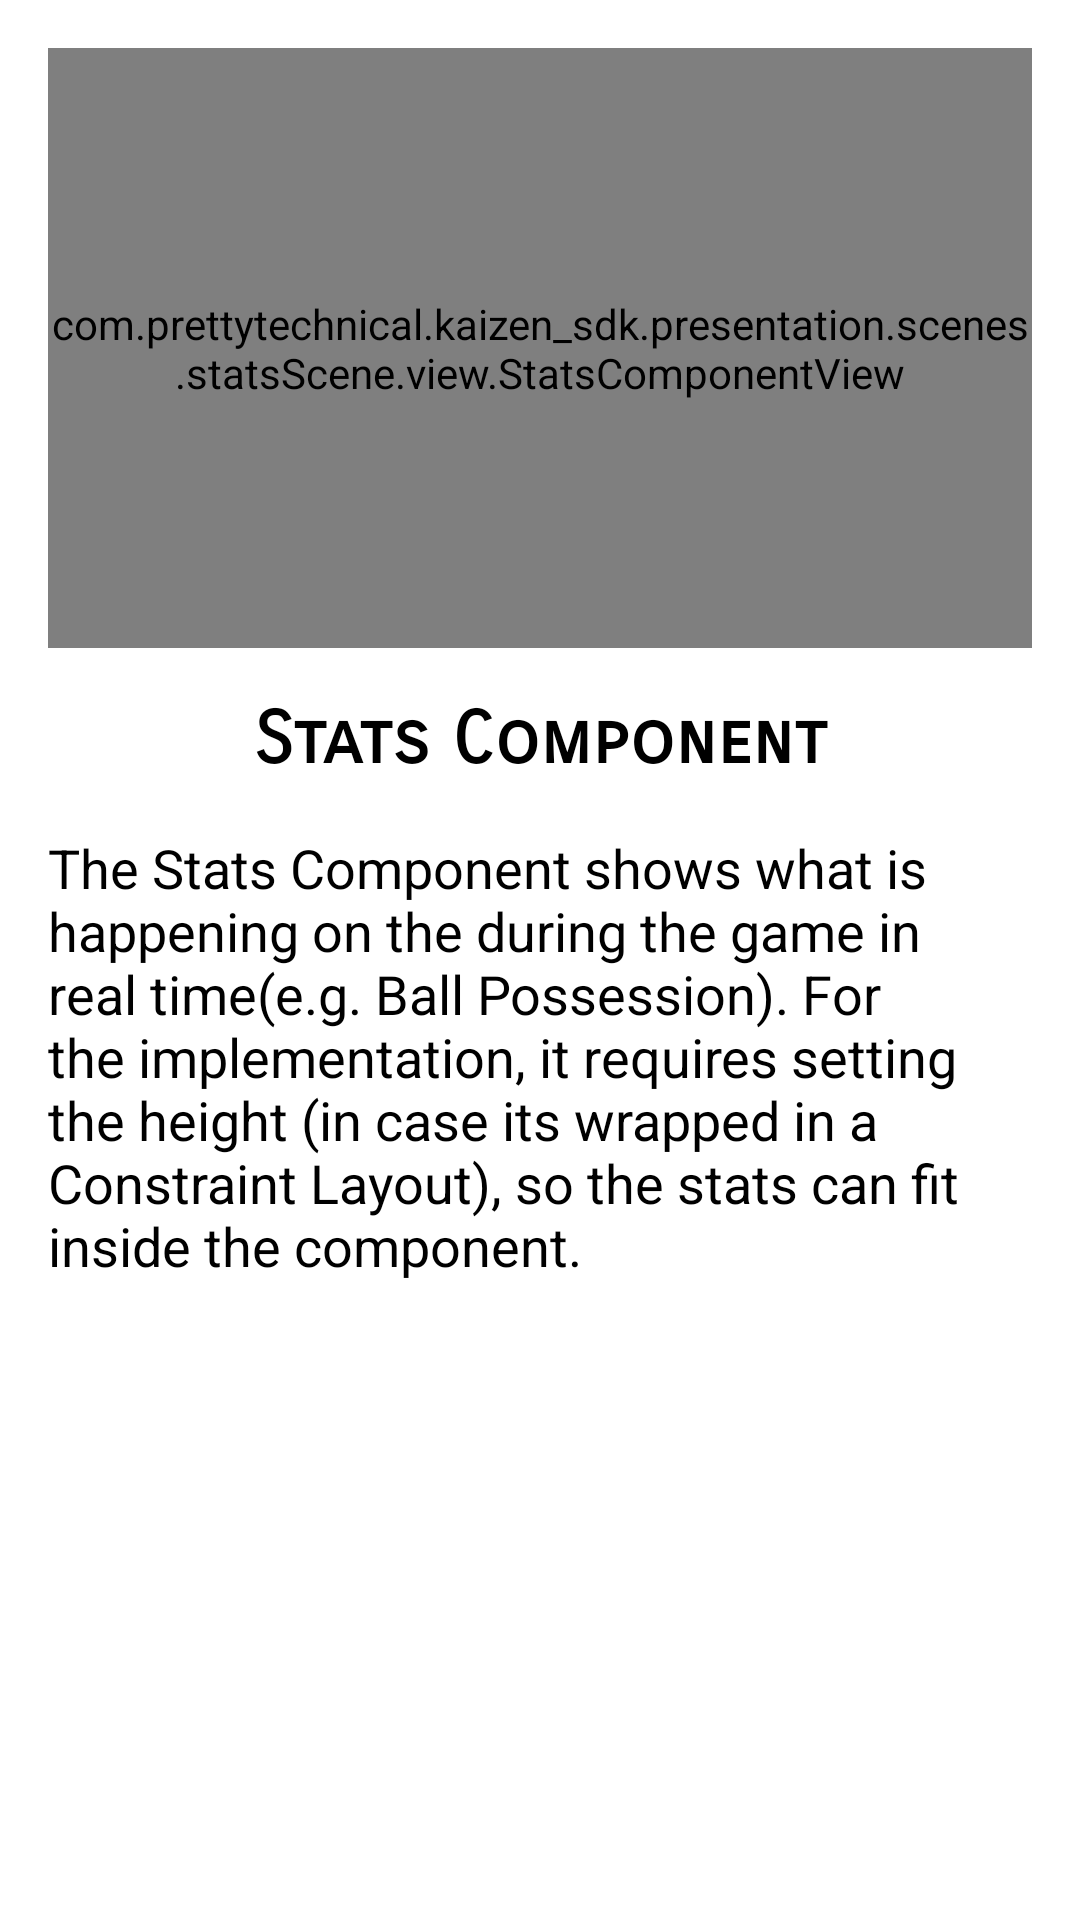

Write the Android layout XML for this screen, with the resource values it uses.
<!-- AndroidManifest.xml: application theme Theme.KaizenStorybook -->
<!-- res/layout/stats_component_fragment.xml -->
<?xml version="1.0" encoding="utf-8"?>
<androidx.constraintlayout.widget.ConstraintLayout xmlns:android="http://schemas.android.com/apk/res/android"
    xmlns:app="http://schemas.android.com/apk/res-auto"
    xmlns:tools="http://schemas.android.com/tools"
    android:id="@+id/statsConstraintLayout"
    android:layout_width="match_parent"
    android:layout_height="match_parent"
    tools:context=".presenter.statsComponent.view.StatsComponentFragment">

    <com.prettytechnical.kaizen_sdk.presentation.scenes.statsScene.view.StatsComponentView
        android:id="@+id/statsComponentView"
        android:layout_width="0dp"
        android:layout_height="200dp"
        android:layout_marginStart="16dp"
        android:layout_marginLeft="16dp"
        android:layout_marginTop="16dp"
        android:layout_marginEnd="16dp"
        android:layout_marginRight="16dp"
        app:progressColor="#f54242"
        app:layout_constraintEnd_toEndOf="parent"
        app:layout_constraintStart_toStartOf="parent"
        app:layout_constraintTop_toTopOf="parent" />

    <TextView
        android:id="@+id/tvStatsComponentTitle"
        android:layout_width="0dp"
        android:layout_height="wrap_content"
        android:layout_marginStart="16dp"
        android:layout_marginLeft="16dp"
        android:layout_marginTop="16dp"
        android:layout_marginEnd="16dp"
        android:layout_marginRight="16dp"
        android:fontFamily="sans-serif-smallcaps"
        android:gravity="center"
        android:text="@string/stats_component_title_text"
        android:textColor="@color/black"
        android:textSize="24sp"
        android:textStyle="bold"
        app:layout_constraintEnd_toEndOf="parent"
        app:layout_constraintStart_toStartOf="parent"
        app:layout_constraintTop_toBottomOf="@+id/statsComponentView" />

    <TextView
        android:id="@+id/tvStatsComponentDescription"
        android:layout_width="0dp"
        android:layout_height="0dp"
        android:layout_marginStart="16dp"
        android:layout_marginLeft="16dp"
        android:layout_marginTop="16dp"
        android:layout_marginEnd="16dp"
        android:layout_marginRight="16dp"
        android:layout_marginBottom="16dp"
        android:text="@string/stats_component_description_text"
        android:textColor="@color/black"
        android:textSize="18sp"
        app:layout_constraintBottom_toBottomOf="parent"
        app:layout_constraintEnd_toEndOf="parent"
        app:layout_constraintStart_toStartOf="parent"
        app:layout_constraintTop_toBottomOf="@+id/tvStatsComponentTitle" />

</androidx.constraintlayout.widget.ConstraintLayout>
<!-- resources referenced by this layout -->
<resources>
  <color name="black">#FF000000</color>
  <string name="stats_component_description_text">The Stats Component shows what is happening on
          the during the game in real time(e.g. Ball Possession). For the implementation, it requires setting the height
          (in case its wrapped in a Constraint Layout), so the stats can fit inside the component.
      </string>
  <string name="stats_component_title_text">Stats Component</string>
  <style name="Theme.KaizenStorybook" parent="Theme.MaterialComponents.DayNight.NoActionBar">
          
          <item name="colorPrimary">@color/purple_500</item>
          <item name="colorPrimaryVariant">@color/purple_700</item>
          <item name="colorOnPrimary">@color/white</item>
          
          <item name="colorSecondary">@color/teal_200</item>
          <item name="colorSecondaryVariant">@color/teal_700</item>
          <item name="colorOnSecondary">@color/black</item>
          
          <item name="android:statusBarColor" tools:targetApi="l">?attr/colorPrimaryVariant</item>
          
      </style>
  <color name="purple_500">#FF6200EE</color>
  <color name="purple_700">#FF3700B3</color>
  <color name="white">#FFFFFFFF</color>
  <color name="teal_200">#FF03DAC5</color>
  <color name="teal_700">#FF018786</color>
</resources>
